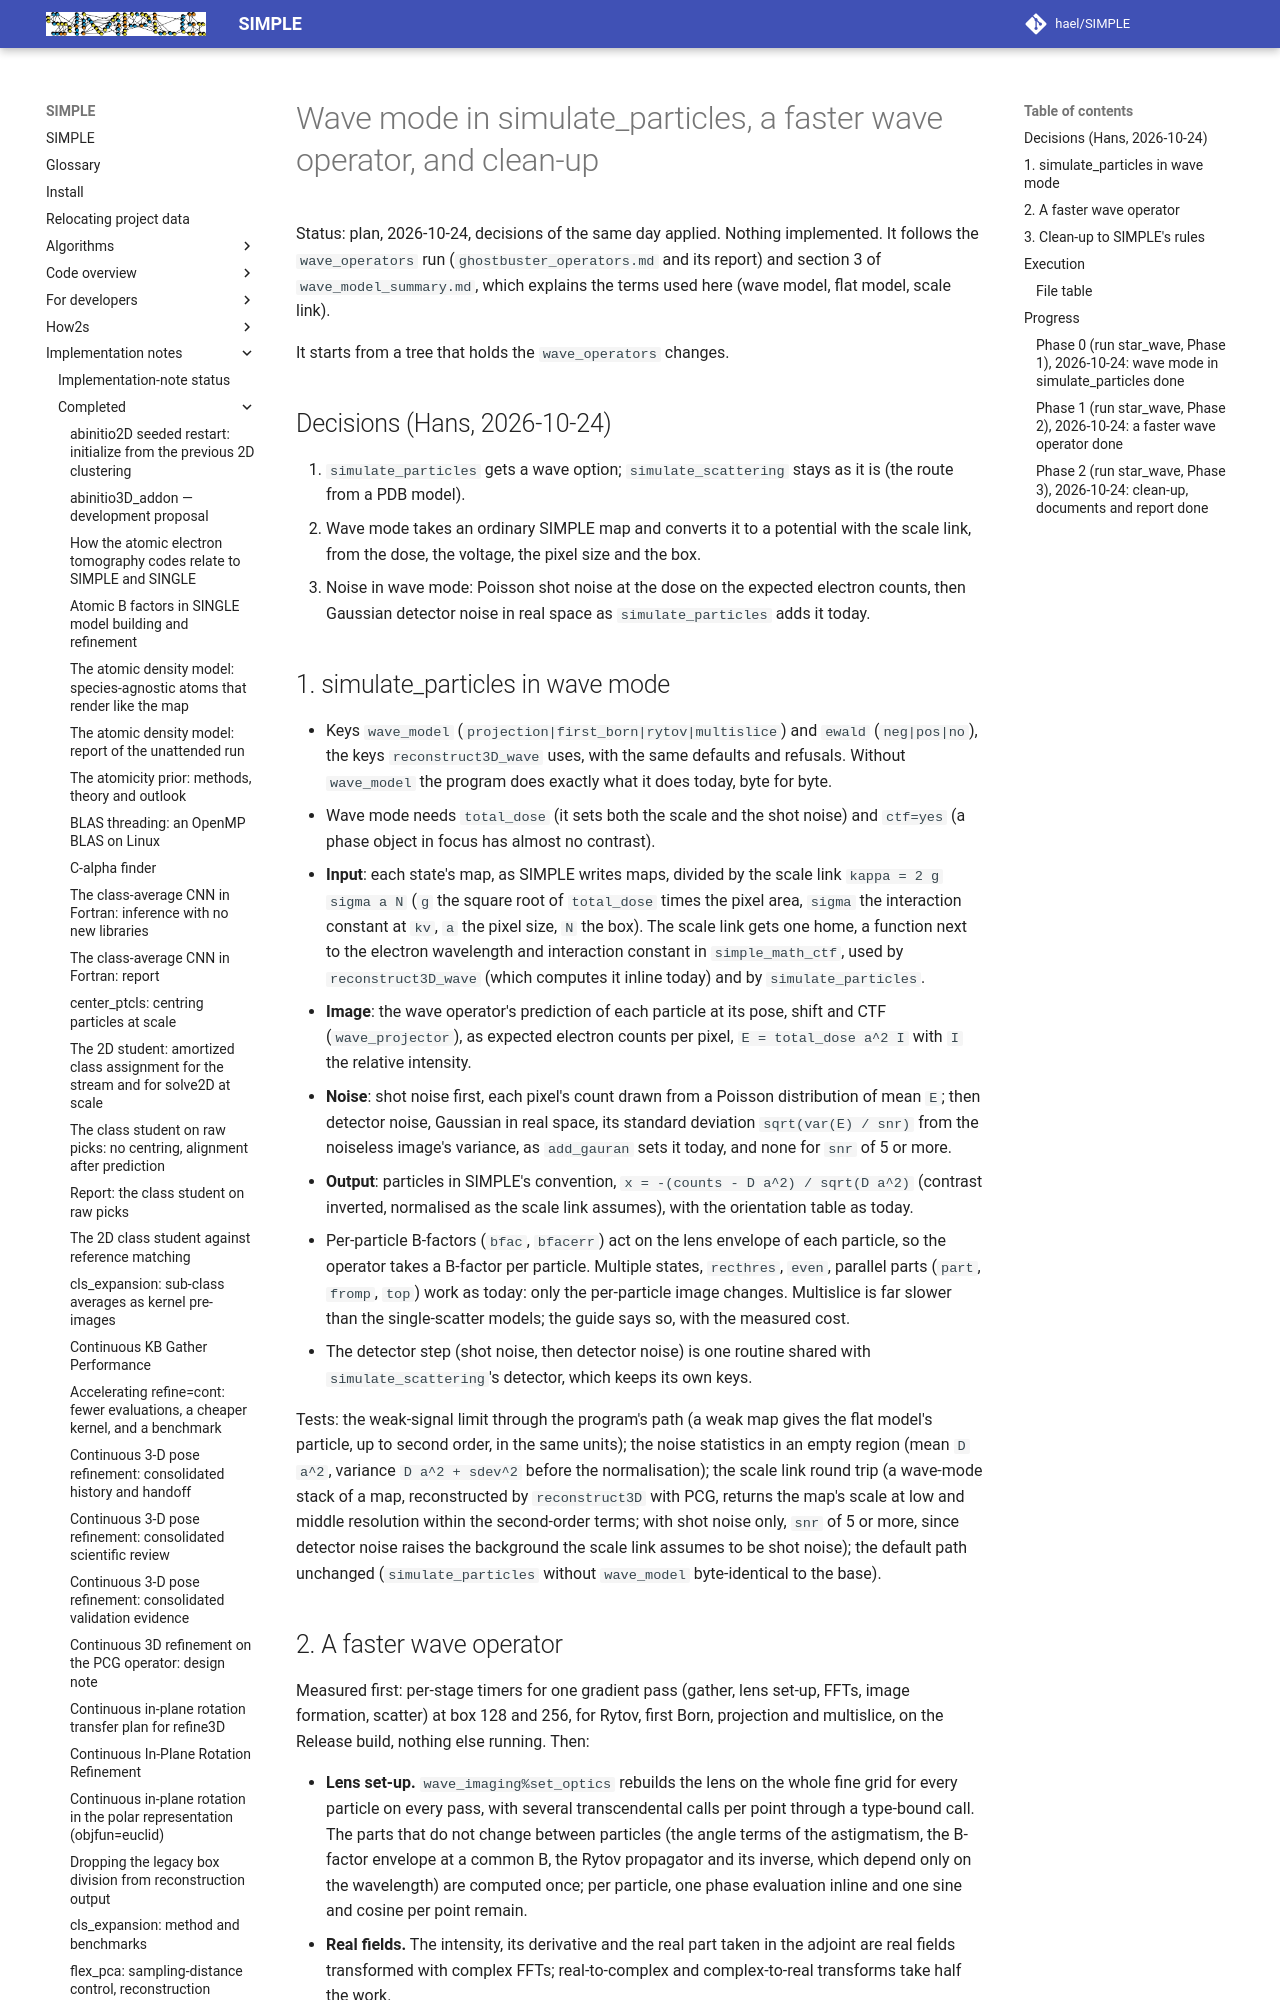

repository: hael/SIMPLE · page: implementation_notes/completed/wave_simulate_speed.html · generator: mkdocs

# Wave mode in simulate_particles, a faster wave operator, and clean-up

Status: plan, 2026-10-24, decisions of the same day applied. Nothing
implemented. It follows the `wave_operators` run
(`ghostbuster_operators.md` and its report) and section 3 of
`wave_model_summary.md`, which explains the terms used here (wave model, flat
model, scale link).

It starts from a tree that holds the `wave_operators` changes.

## Decisions (Hans, 2026-10-24)

1. `simulate_particles` gets a wave option; `simulate_scattering` stays as it
   is (the route from a PDB model).
2. Wave mode takes an ordinary SIMPLE map and converts it to a potential with
   the scale link, from the dose, the voltage, the pixel size and the box.
3. Noise in wave mode: Poisson shot noise at the dose on the expected electron
   counts, then Gaussian detector noise in real space as `simulate_particles`
   adds it today.

## 1. simulate_particles in wave mode

- Keys `wave_model` (`projection|first_born|rytov|multislice`) and `ewald`
  (`neg|pos|no`), the keys `reconstruct3D_wave` uses, with the same defaults
  and refusals. Without `wave_model` the program does exactly what it does
  today, byte for byte.
- Wave mode needs `total_dose` (it sets both the scale and the shot noise) and
  `ctf=yes` (a phase object in focus has almost no contrast).
- **Input**: each state's map, as SIMPLE writes maps, divided by the scale link
  `kappa = 2 g sigma a N` (`g` the square root of `total_dose` times the pixel
  area, `sigma` the interaction constant at `kv`, `a` the pixel size, `N` the
  box). The scale link gets one home, a function next to the electron
  wavelength and interaction constant in `simple_math_ctf`, used by
  `reconstruct3D_wave` (which computes it inline today) and by
  `simulate_particles`.
- **Image**: the wave operator's prediction of each particle at its pose,
  shift and CTF (`wave_projector`), as expected electron counts per pixel,
  `E = total_dose a^2 I` with `I` the relative intensity.
- **Noise**: shot noise first, each pixel's count drawn from a Poisson
  distribution of mean `E`; then detector noise, Gaussian in real space, its
  standard deviation `sqrt(var(E) / snr)` from the noiseless image's variance,
  as `add_gauran` sets it today, and none for `snr` of 5 or more.
- **Output**: particles in SIMPLE's convention, `x = -(counts - D a^2) / sqrt(D a^2)`
  (contrast inverted, normalised as the scale link assumes), with the
  orientation table as today.
- Per-particle B-factors (`bfac`, `bfacerr`) act on the lens envelope of each
  particle, so the operator takes a B-factor per particle. Multiple states,
  `recthres`, `even`, parallel parts (`part`, `fromp`, `top`) work as today:
  only the per-particle image changes. Multislice is far slower than the
  single-scatter models; the guide says so, with the measured cost.
- The detector step (shot noise, then detector noise) is one routine shared
  with `simulate_scattering`'s detector, which keeps its own keys.

Tests: the weak-signal limit through the program's path (a weak map gives the
flat model's particle, up to second order, in the same units); the noise
statistics in an empty region (mean `D a^2`, variance `D a^2 + sdev^2` before
the normalisation); the scale link round trip (a wave-mode stack of a map,
reconstructed by `reconstruct3D` with PCG, returns the map's scale at low and
middle resolution within the second-order terms; with shot noise only, `snr` of
5 or more, since detector noise raises the background the scale link assumes to
be shot noise); the default path unchanged
(`simulate_particles` without `wave_model` byte-identical to the base).
